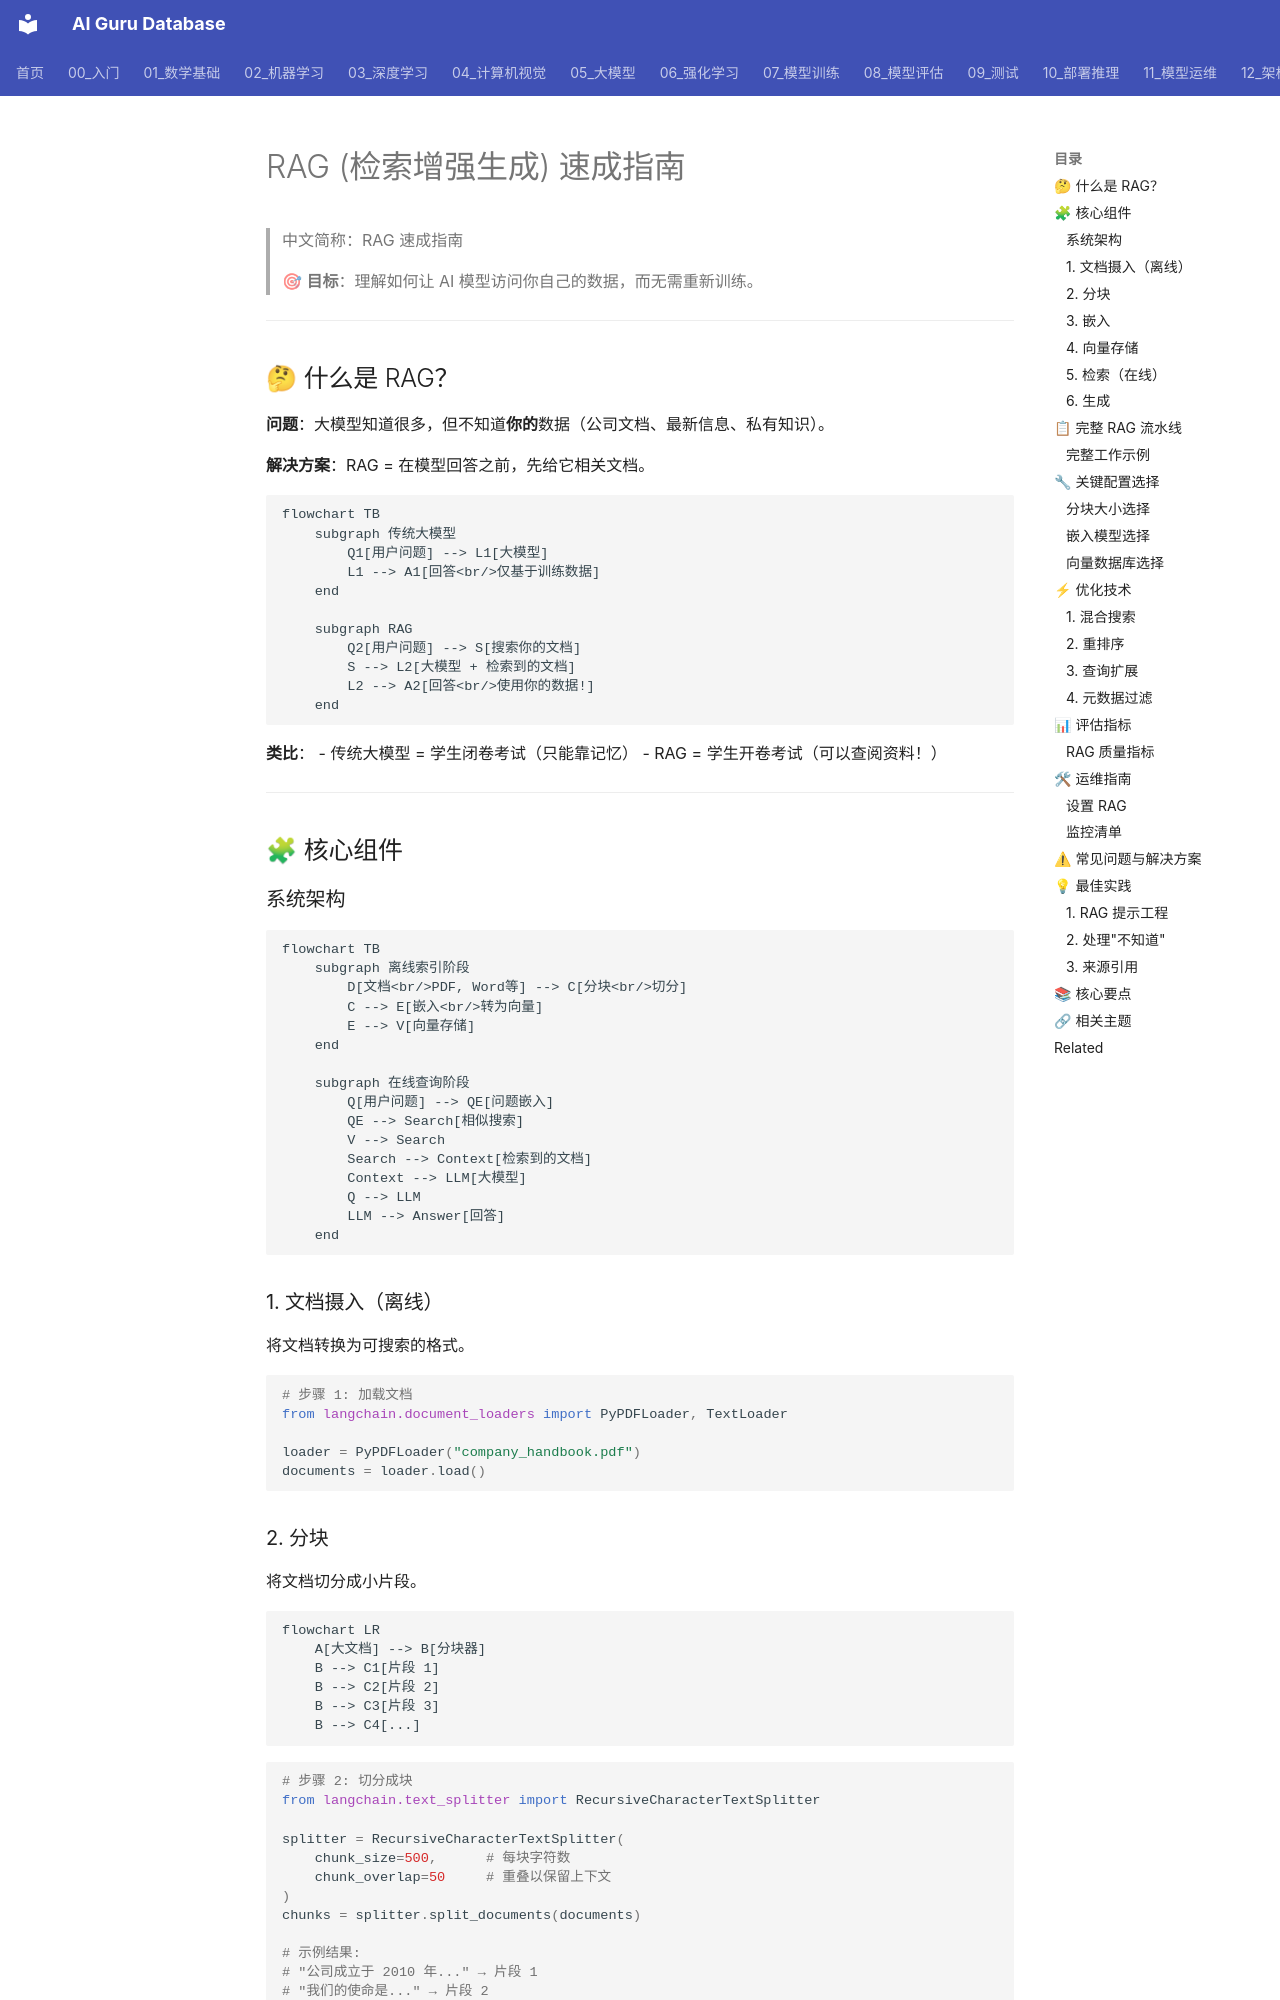

repository: ai-guru-global/ai-guru-database · page: 14_RAG系统/01_RAG基础/08_RAG_简明指南/index.html · generator: mkdocs

---
title: RAG (检索增强生成) 速成指南
category: 14-rag-systems
tags: ["rag", "retrieval", "vector-database", "embedding"]
summary: "> 🎯 **目标**：理解如何让 AI 模型访问你自己的数据，而无需重新训练。"
created: 2026-05-31
updated: 2026-05-31
tier: core
aliases:
  - "Rag In Nutshell"
  - "RAG in nutshell"
sources: []

name_zh: "RAG 速成指南"
---
# RAG (检索增强生成) 速成指南

> 中文简称：RAG 速成指南

> 🎯 **目标**：理解如何让 AI 模型访问你自己的数据，而无需重新训练。

---

## 🤔 什么是 RAG？

**问题**：大模型知道很多，但不知道**你的**数据（公司文档、最新信息、私有知识）。

**解决方案**：RAG = 在模型回答之前，先给它相关文档。

```mermaid
flowchart TB
    subgraph 传统大模型
        Q1[用户问题] --> L1[大模型]
        L1 --> A1[回答<br/>仅基于训练数据]
    end
    
    subgraph RAG
        Q2[用户问题] --> S[搜索你的文档]
        S --> L2[大模型 + 检索到的文档]
        L2 --> A2[回答<br/>使用你的数据!]
    end
```

**类比**：
- 传统大模型 = 学生闭卷考试（只能靠记忆）
- RAG = 学生开卷考试（可以查阅资料！）

---

## 🧩 核心组件

### 系统架构

```mermaid
flowchart TB
    subgraph 离线索引阶段
        D[文档<br/>PDF, Word等] --> C[分块<br/>切分]
        C --> E[嵌入<br/>转为向量]
        E --> V[向量存储]
    end
    
    subgraph 在线查询阶段
        Q[用户问题] --> QE[问题嵌入]
        QE --> Search[相似搜索]
        V --> Search
        Search --> Context[检索到的文档]
        Context --> LLM[大模型]
        Q --> LLM
        LLM --> Answer[回答]
    end
```

### 1. 文档摄入（离线）
将文档转换为可搜索的格式。

```python
# 步骤 1: 加载文档
from langchain.document_loaders import PyPDFLoader, TextLoader

loader = PyPDFLoader("company_handbook.pdf")
documents = loader.load()
```

### 2. 分块
将文档切分成小片段。

```mermaid
flowchart LR
    A[大文档] --> B[分块器]
    B --> C1[片段 1]
    B --> C2[片段 2]
    B --> C3[片段 3]
    B --> C4[...]
```

```python
# 步骤 2: 切分成块
from langchain.text_splitter import RecursiveCharacterTextSplitter

splitter = RecursiveCharacterTextSplitter(
    chunk_size=500,      # 每块字符数
    chunk_overlap=50     # 重叠以保留上下文
)
chunks = splitter.split_documents(documents)

# 示例结果:
# "公司成立于 2010 年..." → 片段 1
# "我们的使命是..." → 片段 2
# 等等
```
